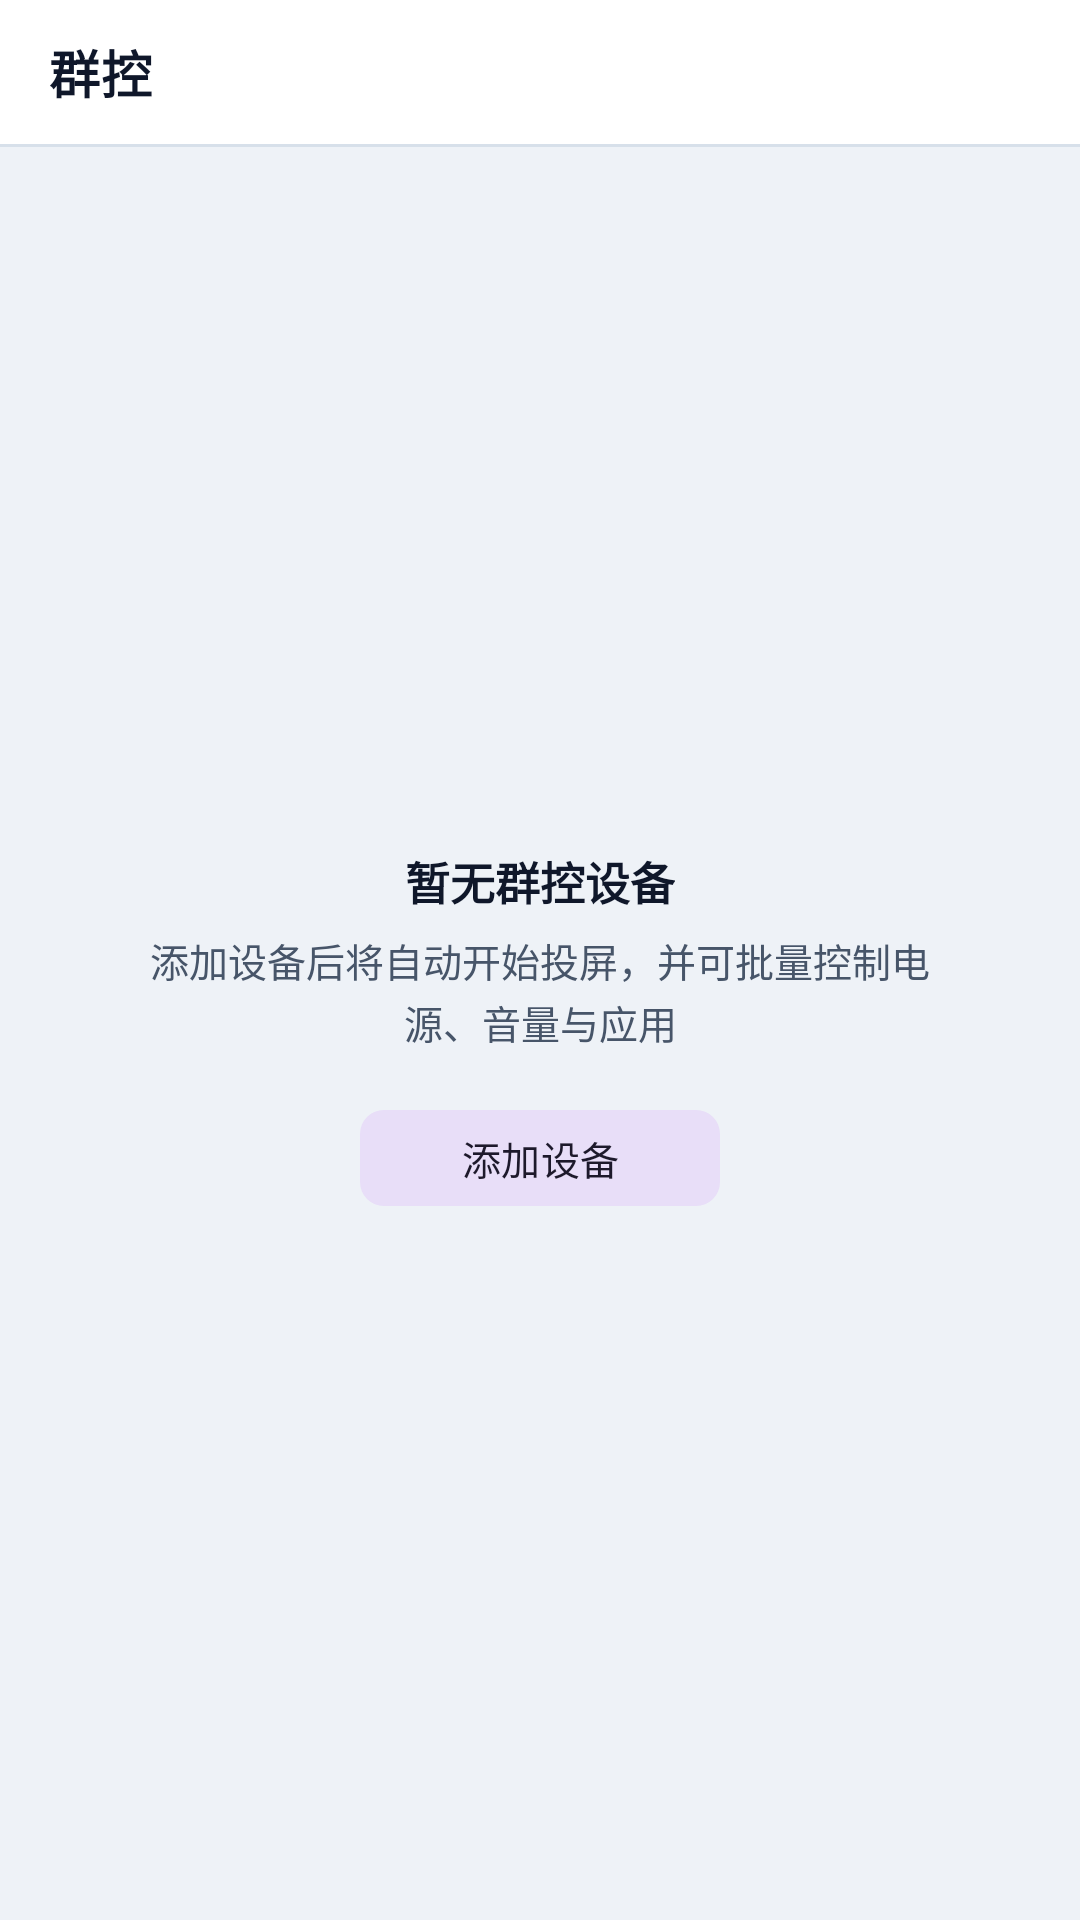

This screen was rendered from an Android layout file. Write that file and the resources it references.
<!-- AndroidManifest.xml: application theme Theme.CloudPhone -->
<!-- res/layout/fragment_group_control.xml -->
<?xml version="1.0" encoding="utf-8"?>
<LinearLayout xmlns:android="http://schemas.android.com/apk/res/android"
    xmlns:app="http://schemas.android.com/apk/res-auto"
    android:layout_width="match_parent"
    android:layout_height="match_parent"
    android:background="@color/auth_background"
    android:orientation="vertical">

    <LinearLayout
        android:layout_width="match_parent"
        android:layout_height="48dp"
        android:background="?attr/colorSurface"
        android:gravity="center_vertical"
        android:orientation="horizontal"
        android:paddingStart="16dp"
        android:paddingEnd="8dp">

        <TextView
            android:layout_width="0dp"
            android:layout_height="wrap_content"
            android:layout_weight="1"
            android:letterSpacing="0.02"
            android:text="@string/group_title"
            android:textColor="@color/auth_text_primary"
            android:textSize="17sp"
            android:textStyle="bold" />

        <ImageButton
            android:id="@+id/buttonAddGroupDevice"
            android:layout_width="40dp"
            android:layout_height="40dp"
            android:background="?attr/selectableItemBackgroundBorderless"
            android:contentDescription="@string/group_add_device"
            android:padding="8dp"
            android:scaleType="center" />
    </LinearLayout>

    <View
        android:layout_width="match_parent"
        android:layout_height="1dp"
        android:background="@color/auth_border" />

    <LinearLayout
        android:id="@+id/groupSelectionBar"
        android:layout_width="match_parent"
        android:layout_height="40dp"
        android:background="?attr/colorSurface"
        android:gravity="center_vertical"
        android:orientation="horizontal"
        android:paddingStart="16dp"
        android:paddingEnd="4dp"
        android:visibility="gone">

        <TextView
            android:id="@+id/textGroupSummary"
            android:layout_width="0dp"
            android:layout_height="wrap_content"
            android:layout_weight="1"
            android:includeFontPadding="false"
            android:textColor="@color/auth_text_secondary"
            android:textSize="12sp" />

        <com.google.android.material.button.MaterialButton
            android:id="@+id/buttonGroupSelectAll"
            style="@style/Widget.Material3.Button.TextButton"
            android:layout_width="wrap_content"
            android:layout_height="36dp"
            android:insetTop="0dp"
            android:insetBottom="0dp"
            android:minWidth="0dp"
            android:minHeight="0dp"
            android:paddingLeft="10dp"
            android:paddingRight="10dp"
            android:text="@string/group_select_all"
            android:textSize="12sp"
            app:cornerRadius="8dp" />

        <com.google.android.material.button.MaterialButton
            android:id="@+id/buttonGroupDeselectAll"
            style="@style/Widget.Material3.Button.TextButton"
            android:layout_width="wrap_content"
            android:layout_height="36dp"
            android:insetTop="0dp"
            android:insetBottom="0dp"
            android:minWidth="0dp"
            android:minHeight="0dp"
            android:paddingLeft="10dp"
            android:paddingRight="10dp"
            android:text="@string/group_deselect_all"
            android:textSize="12sp"
            app:cornerRadius="8dp" />
    </LinearLayout>

    <LinearLayout
        android:id="@+id/groupActionBar"
        android:layout_width="match_parent"
        android:layout_height="52dp"
        android:background="?attr/colorSurface"
        android:gravity="center_vertical"
        android:orientation="horizontal"
        android:paddingStart="4dp"
        android:paddingEnd="4dp"
        android:visibility="gone">

        <com.google.android.material.button.MaterialButton
            android:id="@+id/buttonGroupPower"
            style="@style/Widget.Material3.Button.TextButton"
            android:layout_width="0dp"
            android:layout_height="48dp"
            android:layout_weight="1"
            android:insetTop="0dp"
            android:insetBottom="0dp"
            android:text="@string/group_action_power"
            android:textColor="@color/auth_text_secondary"
            android:textSize="10sp"
            app:iconGravity="textTop"
            app:iconPadding="1dp"
            app:iconSize="18dp"
            app:iconTint="@color/auth_text_primary" />

        <com.google.android.material.button.MaterialButton
            android:id="@+id/buttonGroupVolume"
            style="@style/Widget.Material3.Button.TextButton"
            android:layout_width="0dp"
            android:layout_height="48dp"
            android:layout_weight="1"
            android:insetTop="0dp"
            android:insetBottom="0dp"
            android:text="@string/group_action_volume"
            android:textColor="@color/auth_text_secondary"
            android:textSize="10sp"
            app:iconGravity="textTop"
            app:iconPadding="1dp"
            app:iconSize="18dp"
            app:iconTint="@color/auth_text_primary" />

        <com.google.android.material.button.MaterialButton
            android:id="@+id/buttonGroupApps"
            style="@style/Widget.Material3.Button.TextButton"
            android:layout_width="0dp"
            android:layout_height="48dp"
            android:layout_weight="1"
            android:insetTop="0dp"
            android:insetBottom="0dp"
            android:text="@string/group_action_apps_short"
            android:textColor="@color/auth_text_secondary"
            android:textSize="10sp"
            app:iconGravity="textTop"
            app:iconPadding="1dp"
            app:iconSize="18dp"
            app:iconTint="@color/auth_text_primary" />

        <com.google.android.material.button.MaterialButton
            android:id="@+id/buttonBatchMode"
            style="@style/Widget.Material3.Button.TextButton"
            android:layout_width="0dp"
            android:layout_height="48dp"
            android:layout_weight="1"
            android:insetTop="0dp"
            android:insetBottom="0dp"
            android:text="@string/group_action_batch_short"
            android:textColor="@color/auth_text_secondary"
            android:textSize="10sp"
            app:iconGravity="textTop"
            app:iconPadding="1dp"
            app:iconSize="18dp"
            app:iconTint="@color/auth_text_primary" />
    </LinearLayout>

    <View
        android:id="@+id/groupActionDivider"
        android:layout_width="match_parent"
        android:layout_height="1dp"
        android:background="@color/auth_border"
        android:visibility="gone" />

    <FrameLayout
        android:layout_width="match_parent"
        android:layout_height="0dp"
        android:layout_weight="1">

        <androidx.recyclerview.widget.RecyclerView
            android:id="@+id/recyclerGroup"
            android:layout_width="match_parent"
            android:layout_height="match_parent"
            android:clipToPadding="false"
            android:padding="8dp"
            android:visibility="gone" />

        <LinearLayout
            android:id="@+id/textGroupEmpty"
            android:layout_width="match_parent"
            android:layout_height="wrap_content"
            android:layout_gravity="center"
            android:gravity="center_horizontal"
            android:orientation="vertical"
            android:padding="40dp">

            <TextView
                android:layout_width="wrap_content"
                android:layout_height="wrap_content"
                android:text="@string/group_empty_title"
                android:textColor="@color/auth_text_primary"
                android:textSize="15sp"
                android:textStyle="bold" />

            <TextView
                android:layout_width="wrap_content"
                android:layout_height="wrap_content"
                android:layout_marginTop="6dp"
                android:gravity="center"
                android:lineSpacingExtra="2dp"
                android:text="@string/group_empty_subtitle"
                android:textColor="@color/auth_text_secondary"
                android:textSize="13sp" />

            <com.google.android.material.button.MaterialButton
                android:id="@+id/buttonGroupEmptyAdd"
                style="@style/Widget.Material3.Button.TonalButton"
                android:layout_width="wrap_content"
                android:layout_height="40dp"
                android:layout_marginTop="16dp"
                android:minWidth="120dp"
                android:text="@string/group_add_device"
                android:textSize="13sp"
                app:cornerRadius="8dp" />
        </LinearLayout>
    </FrameLayout>

</LinearLayout>
<!-- resources referenced by this layout -->
<resources>
  <color name="auth_background">#EEF2F7</color>
  <color name="auth_border">#D7E0EA</color>
  <color name="auth_text_primary">#0F172A</color>
  <color name="auth_text_secondary">#475569</color>
  <string name="group_action_apps_short">应用</string>
  <string name="group_action_batch_short">批量</string>
  <string name="group_action_power">电源</string>
  <string name="group_action_volume">音量</string>
  <string name="group_add_device">添加设备</string>
  <string name="group_deselect_all">清空</string>
  <string name="group_empty_subtitle">添加设备后将自动开始投屏，并可批量控制电源、音量与应用</string>
  <string name="group_empty_title">暂无群控设备</string>
  <string name="group_select_all">全选</string>
  <string name="group_title">群控</string>
  <style name="Theme.CloudPhone" parent="Base.Theme.CloudPhone" />
  <style name="Base.Theme.CloudPhone" parent="Theme.Material3.DayNight.NoActionBar">
          <item name="colorPrimary">@color/auth_primary</item>
          <item name="colorOnPrimary">@color/auth_primary_text</item>
          <item name="colorPrimaryContainer">@color/auth_accent_soft</item>
          <item name="colorOnPrimaryContainer">@color/auth_primary_dark</item>
          <item name="colorSecondary">@color/auth_primary</item>
          <item name="colorOnSecondary">@color/auth_primary_text</item>
          <item name="colorSurface">@color/auth_surface</item>
          <item name="colorOnSurface">@color/auth_text_primary</item>
          <item name="colorOnSurfaceVariant">@color/auth_text_secondary</item>
          <item name="colorOutline">@color/auth_line</item>
          <item name="colorOutlineVariant">@color/auth_border</item>
          <item name="colorSurfaceContainer">@color/m3_surface_container</item>
          <item name="colorSurfaceContainerHigh">@color/m3_surface_container_high</item>
          <item name="android:colorBackground">@color/auth_background</item>
          <item name="android:statusBarColor">@color/auth_background</item>
          <item name="android:navigationBarColor">@color/m3_surface_container</item>
          <item name="android:windowLightStatusBar">true</item>
          <item name="android:windowLightNavigationBar">true</item>
          <item name="materialButtonStyle">@style/Widget.Material3.Button</item>
          <item name="textInputStyle">@style/Widget.Material3.TextInputLayout.OutlinedBox</item>
      </style>
  <color name="auth_primary">#16A34A</color>
  <color name="auth_primary_text">#052E16</color>
  <color name="auth_accent_soft">#E8F7EE</color>
  <color name="auth_primary_dark">#15803D</color>
  <color name="auth_surface">#FFFFFF</color>
  <color name="auth_line">#D7E0EA</color>
  <color name="m3_surface_container">#FFFFFF</color>
  <color name="m3_surface_container_high">#F8FAFC</color>
</resources>
